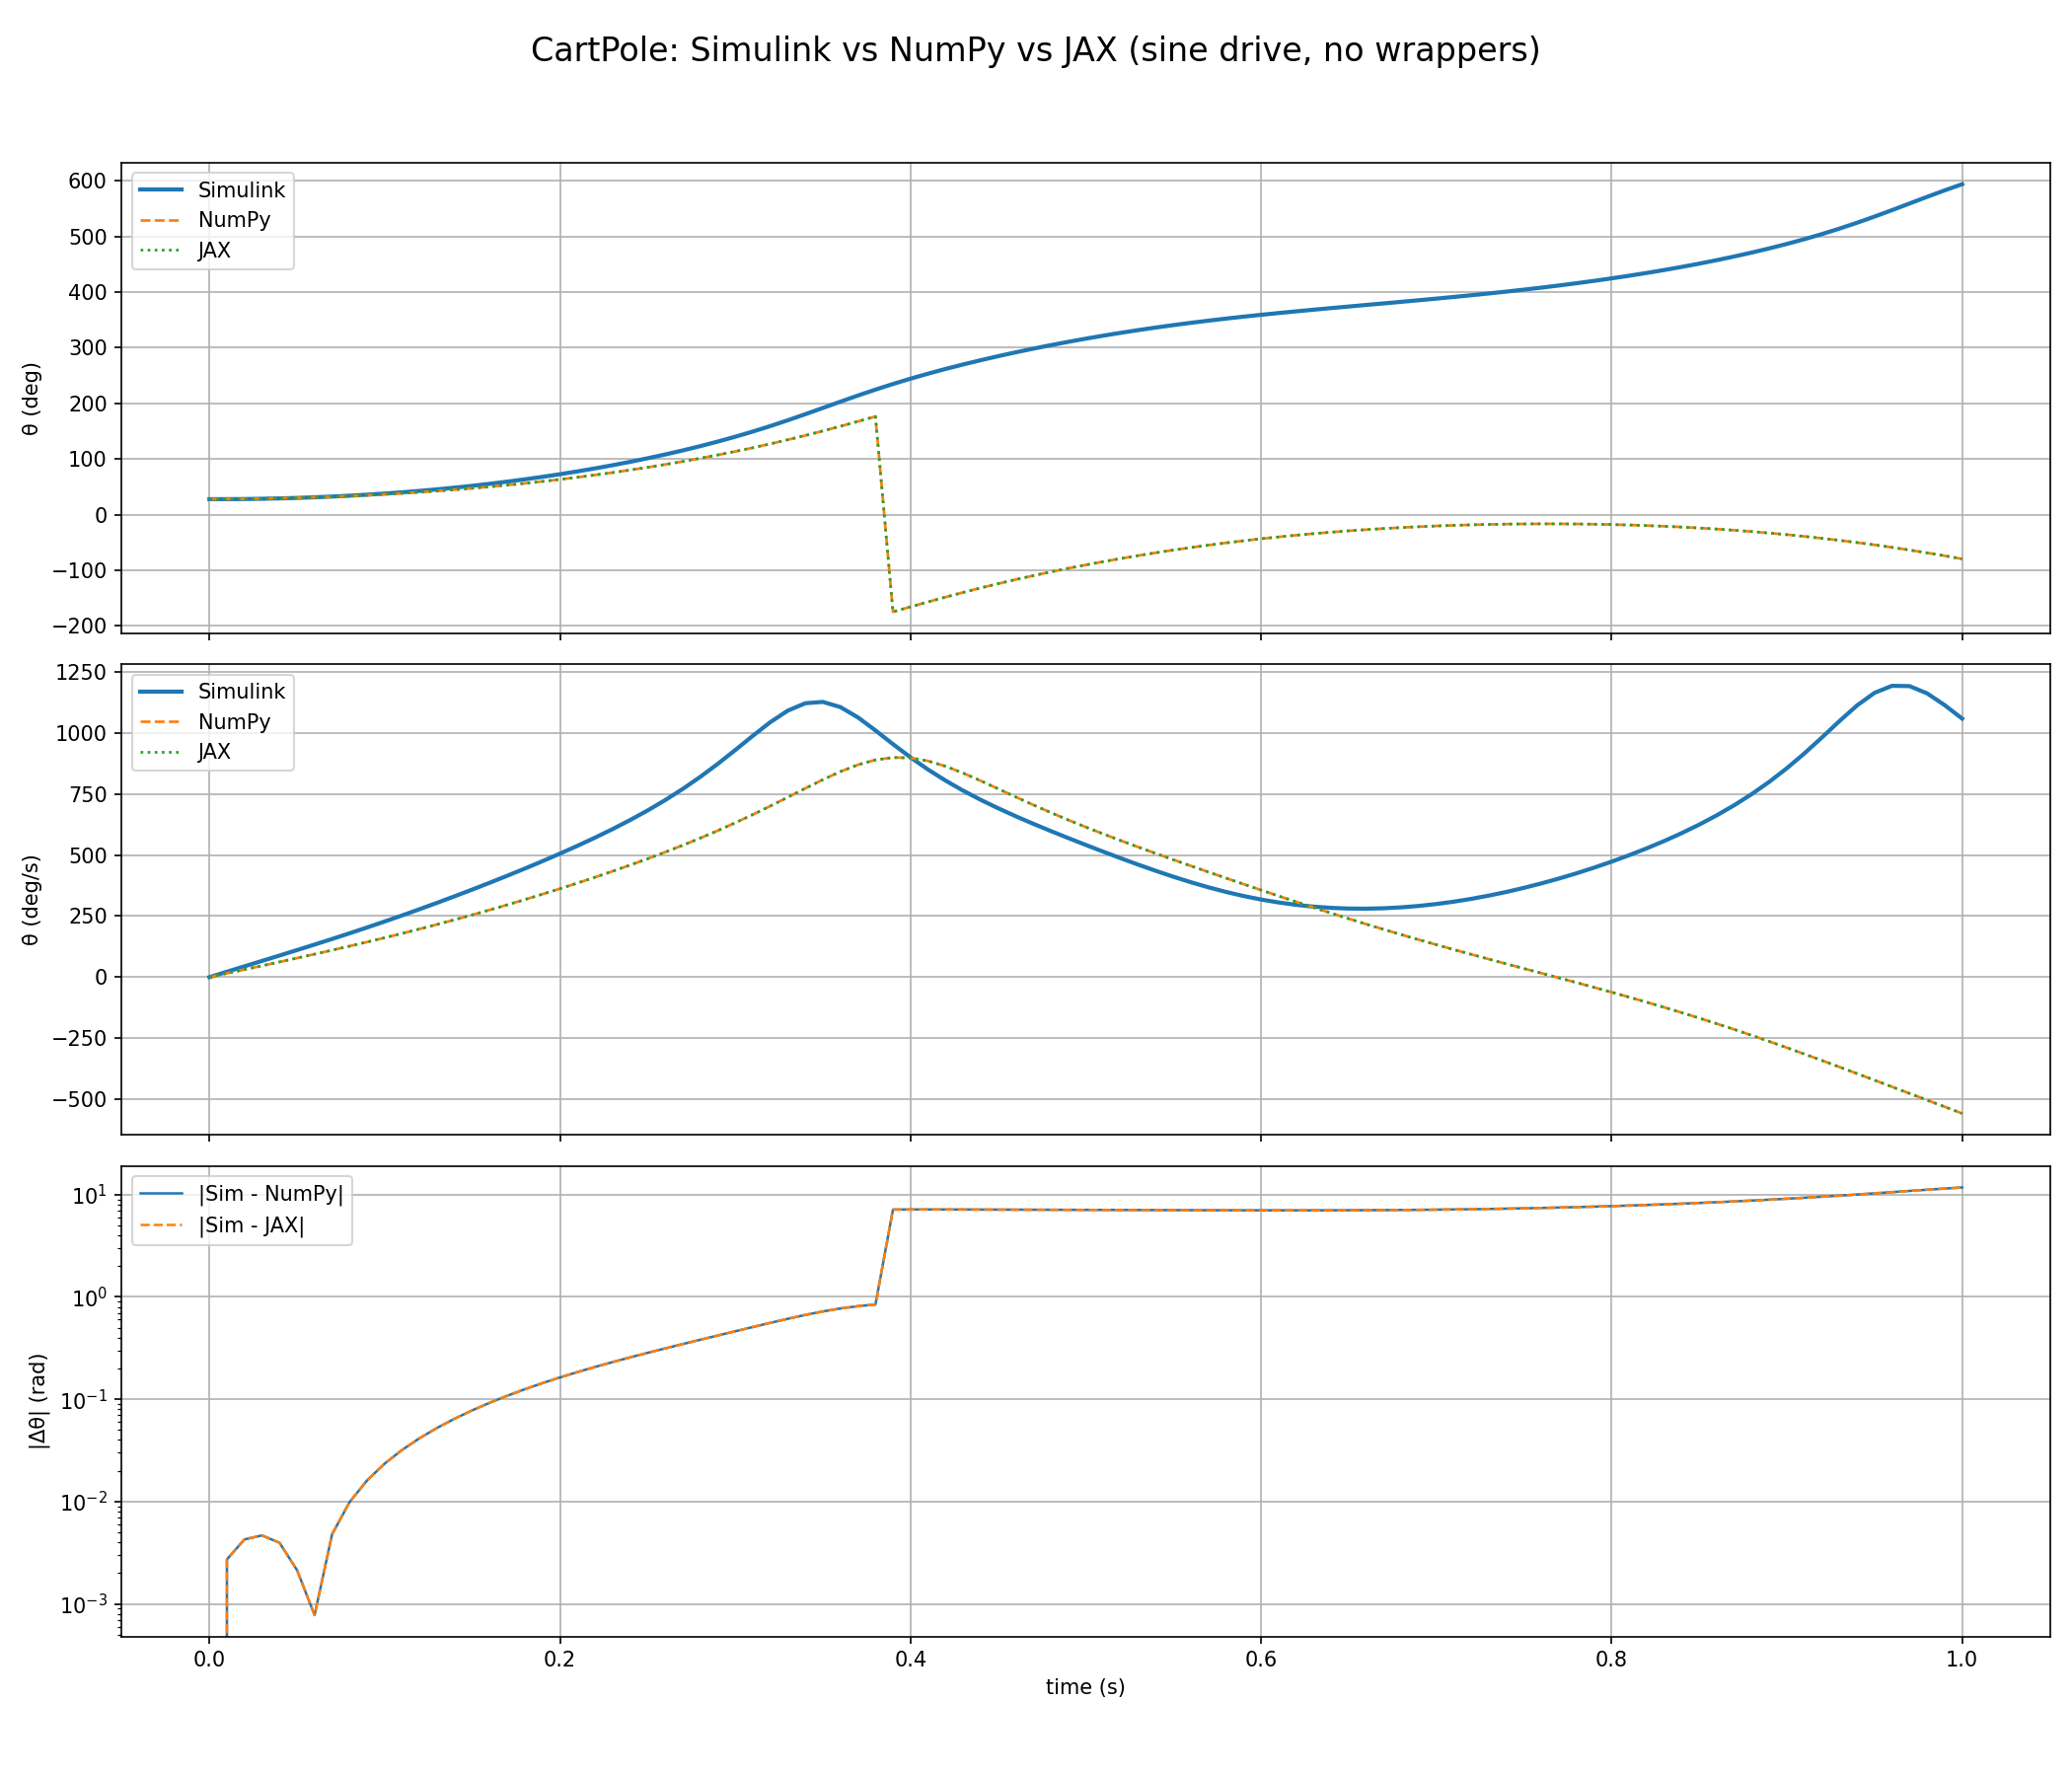

The data file committed next to this chart (first rows):
time_s, u_N, sim_theta_rad, sim_theta_dot_rad_s, np_theta_rad, np_theta_dot_rad_s, jx_theta_rad, jx_theta_dot_rad_s, sim_theta_deg, sim_theta_dot_deg_s, np_theta_deg, np_theta_dot_deg_s, jx_theta_deg, jx_theta_dot_deg_s, abs_diff_sim_np_rad, abs_diff_sim_jx_rad
0.0, 0.0, 0.4842, 0.0, 0.4842, 0.0, 0.4842, 0.0, 27.74, 0.0, 27.74, 0.0, 27.74, 0.0, 0.0, 0.0
0.01, 0.025, 0.4842, 0.3891, 0.487, 0.2722, 0.487, 0.2722, 27.74, 22.3, 27.9, 15.6, 27.9, 15.6, 0.002722, 0.002722
0.02, 0.05, 0.4881, 0.7753, 0.4924, 0.5437, 0.4924, 0.5437, 27.97, 44.42, 28.21, 31.15, 28.21, 31.15, 0.004268, 0.004268
0.03, 0.075, 0.4959, 1.161, 0.5006, 0.8156, 0.5006, 0.8156, 28.41, 66.49, 28.68, 46.73, 28.68, 46.73, 0.004672, 0.004672
0.04, 0.09999, 0.5075, 1.547, 0.5114, 1.089, 0.5114, 1.089, 29.08, 88.62, 29.3, 62.4, 29.3, 62.4, 0.003956, 0.003956
0.05, 0.125, 0.523, 1.936, 0.5251, 1.365, 0.5251, 1.365, 29.96, 110.9, 30.09, 78.2, 30.09, 78.2, 0.002138, 0.002138
0.06, 0.15, 0.5423, 2.33, 0.5415, 1.644, 0.5415, 1.644, 31.07, 133.5, 31.03, 94.22, 31.03, 94.22, 0.0007775, 0.0007775
0.07, 0.175, 0.5656, 2.73, 0.5608, 1.928, 0.5608, 1.928, 32.41, 156.4, 32.13, 110.5, 32.13, 110.5, 0.00479, 0.00479
0.08, 0.1999, 0.5929, 3.137, 0.583, 2.218, 0.583, 2.218, 33.97, 179.7, 33.4, 127.1, 33.4, 127.1, 0.009907, 0.009907
0.09, 0.2249, 0.6243, 3.553, 0.6081, 2.513, 0.6081, 2.513, 35.77, 203.6, 34.84, 144, 34.84, 144, 0.01614, 0.01614
0.1, 0.2499, 0.6598, 3.978, 0.6363, 2.816, 0.6363, 2.816, 37.8, 227.9, 36.46, 161.4, 36.46, 161.4, 0.02351, 0.02351
0.11, 0.2749, 0.6996, 4.414, 0.6676, 3.126, 0.6676, 3.126, 40.08, 252.9, 38.25, 179.1, 38.25, 179.1, 0.03203, 0.03203
0.12, 0.2998, 0.7437, 4.86, 0.702, 3.445, 0.702, 3.445, 42.61, 278.5, 40.22, 197.4, 40.22, 197.4, 0.04172, 0.04172
0.13, 0.3248, 0.7923, 5.317, 0.7397, 3.772, 0.7397, 3.772, 45.4, 304.6, 42.38, 216.1, 42.38, 216.1, 0.05261, 0.05261
0.14, 0.3497, 0.8455, 5.784, 0.7808, 4.108, 0.7808, 4.108, 48.44, 331.4, 44.74, 235.4, 44.74, 235.4, 0.06469, 0.06469
0.15, 0.3746, 0.9033, 6.262, 0.8253, 4.453, 0.8253, 4.453, 51.76, 358.8, 47.29, 255.1, 47.29, 255.1, 0.078, 0.078
0.16, 0.3996, 0.966, 6.75, 0.8734, 4.807, 0.8734, 4.807, 55.35, 386.8, 50.04, 275.4, 50.04, 275.4, 0.09255, 0.09255
0.17, 0.4245, 1.033, 7.25, 0.9251, 5.171, 0.9251, 5.171, 59.21, 415.4, 53.01, 296.3, 53.01, 296.3, 0.1083, 0.1083
0.18, 0.4494, 1.106, 7.762, 0.9806, 5.545, 0.9806, 5.545, 63.37, 444.7, 56.18, 317.7, 56.18, 317.7, 0.1254, 0.1254
0.19, 0.4743, 1.184, 8.287, 1.04, 5.928, 1.04, 5.928, 67.81, 474.8, 59.58, 339.6, 59.58, 339.6, 0.1437, 0.1437
0.2, 0.4992, 1.266, 8.827, 1.103, 6.321, 1.103, 6.321, 72.56, 505.7, 63.2, 362.2, 63.2, 362.2, 0.1634, 0.1634
0.21, 0.524, 1.355, 9.386, 1.17, 6.725, 1.17, 6.725, 77.62, 537.8, 67.05, 385.3, 67.05, 385.3, 0.1844, 0.1844
0.22, 0.5489, 1.449, 9.968, 1.242, 7.139, 1.242, 7.139, 83, 571.1, 71.14, 409.1, 71.14, 409.1, 0.2069, 0.2069
0.23, 0.5737, 1.548, 10.58, 1.317, 7.566, 1.317, 7.566, 88.71, 606.1, 75.48, 433.5, 75.48, 433.5, 0.2309, 0.2309
0.24, 0.5986, 1.654, 11.22, 1.397, 8.006, 1.397, 8.006, 94.77, 643, 80.07, 458.7, 80.07, 458.7, 0.2566, 0.2566
0.25, 0.6234, 1.766, 11.91, 1.482, 8.46, 1.482, 8.46, 101.2, 682.4, 84.91, 484.7, 84.91, 484.7, 0.2842, 0.2842
0.26, 0.6482, 1.885, 12.65, 1.571, 8.932, 1.571, 8.932, 108, 724.6, 90.03, 511.7, 90.03, 511.7, 0.314, 0.314
0.27, 0.673, 2.012, 13.44, 1.666, 9.422, 1.666, 9.422, 115.3, 770.3, 95.43, 539.8, 95.43, 539.8, 0.3463, 0.3463
0.28, 0.6977, 2.146, 14.31, 1.765, 9.933, 1.765, 9.933, 123, 819.7, 101.1, 569.1, 101.1, 569.1, 0.3814, 0.3814
0.29, 0.7225, 2.289, 15.24, 1.87, 10.47, 1.87, 10.47, 131.2, 873, 107.1, 599.8, 107.1, 599.8, 0.4198, 0.4198
0.3, 0.7472, 2.442, 16.22, 1.98, 11.03, 1.98, 11.03, 139.9, 929.6, 113.4, 631.9, 113.4, 631.9, 0.4618, 0.4618
0.31, 0.7719, 2.604, 17.24, 2.096, 11.62, 2.096, 11.62, 149.2, 987.8, 120.1, 665.5, 120.1, 665.5, 0.5079, 0.5079
0.32, 0.7966, 2.776, 18.22, 2.218, 12.23, 2.218, 12.23, 159.1, 1044, 127.1, 700.5, 127.1, 700.5, 0.5581, 0.5581
0.33, 0.8213, 2.959, 19.04, 2.347, 12.86, 2.347, 12.86, 169.5, 1091, 134.5, 736.6, 134.5, 736.6, 0.6117, 0.6117
0.34, 0.8459, 3.149, 19.57, 2.482, 13.49, 2.482, 13.49, 180.4, 1121, 142.2, 773, 142.2, 773, 0.6672, 0.6672
0.35, 0.8705, 3.345, 19.67, 2.623, 14.11, 2.623, 14.11, 191.6, 1127, 150.3, 808.6, 150.3, 808.6, 0.7218, 0.7218
0.36, 0.8951, 3.541, 19.3, 2.77, 14.69, 2.77, 14.69, 202.9, 1106, 158.7, 841.6, 158.7, 841.6, 0.7716, 0.7716
0.37, 0.9197, 3.734, 18.56, 2.921, 15.17, 2.921, 15.17, 214, 1063, 167.4, 869.4, 167.4, 869.4, 0.8128, 0.8128
0.38, 0.9443, 3.92, 17.63, 3.077, 15.52, 3.077, 15.52, 224.6, 1010, 176.3, 889.4, 176.3, 889.4, 0.8432, 0.8432
0.39, 0.9688, 4.096, 16.65, -3.05, 15.69, -3.05, 15.69, 234.7, 953.9, -174.7, 899.2, -174.7, 899.2, 7.146, 7.146
0.4, 0.9933, 4.263, 15.7, -2.893, 15.67, -2.893, 15.67, 244.2, 899.8, -165.8, 897.5, -165.8, 897.5, 7.156, 7.156
0.41, 1.018, 4.42, 14.83, -2.738, 15.45, -2.738, 15.45, 253.2, 850, -156.9, 884.9, -156.9, 884.9, 7.158, 7.158
0.42, 1.042, 4.568, 14.04, -2.588, 15.07, -2.588, 15.07, 261.7, 804.7, -148.3, 863.4, -148.3, 863.4, 7.156, 7.156
0.43, 1.067, 4.708, 13.33, -2.442, 14.58, -2.442, 14.58, 269.8, 763.6, -139.9, 835.5, -139.9, 835.5, 7.15, 7.15
0.44, 1.091, 4.842, 12.67, -2.302, 14.03, -2.302, 14.03, 277.4, 726.1, -131.9, 804.1, -131.9, 804.1, 7.143, 7.143
0.45, 1.116, 4.968, 12.07, -2.167, 13.46, -2.167, 13.46, 284.7, 691.4, -124.2, 771, -124.2, 771, 7.135, 7.135
0.46, 1.14, 5.089, 11.5, -2.038, 12.88, -2.038, 12.88, 291.6, 658.9, -116.8, 737.9, -116.8, 737.9, 7.127, 7.127
0.47, 1.164, 5.204, 10.96, -1.915, 12.31, -1.915, 12.31, 298.2, 628, -109.7, 705.3, -109.7, 705.3, 7.119, 7.119
0.48, 1.189, 5.314, 10.44, -1.798, 11.76, -1.798, 11.76, 304.5, 598.3, -103, 673.9, -103, 673.9, 7.111, 7.111
0.49, 1.213, 5.418, 9.939, -1.685, 11.23, -1.685, 11.23, 310.4, 569.5, -96.55, 643.6, -96.55, 643.6, 7.103, 7.103
0.5, 1.237, 5.518, 9.447, -1.578, 10.72, -1.578, 10.72, 316.1, 541.3, -90.41, 614.4, -90.41, 614.4, 7.096, 7.096
0.51, 1.261, 5.612, 8.965, -1.476, 10.23, -1.476, 10.23, 321.5, 513.7, -84.55, 586.3, -84.55, 586.3, 7.088, 7.088
0.52, 1.285, 5.702, 8.494, -1.378, 9.756, -1.378, 9.756, 326.7, 486.7, -78.96, 559, -78.96, 559, 7.08, 7.08
0.53, 1.31, 5.787, 8.036, -1.285, 9.292, -1.285, 9.292, 331.5, 460.4, -73.63, 532.4, -73.63, 532.4, 7.072, 7.072
0.54, 1.334, 5.867, 7.595, -1.197, 8.838, -1.197, 8.838, 336.2, 435.2, -68.57, 506.4, -68.57, 506.4, 7.064, 7.064
0.55, 1.358, 5.943, 7.176, -1.113, 8.39, -1.113, 8.39, 340.5, 411.1, -63.76, 480.7, -63.76, 480.7, 7.056, 7.056
0.56, 1.382, 6.015, 6.782, -1.033, 7.948, -1.033, 7.948, 344.6, 388.6, -59.21, 455.4, -59.21, 455.4, 7.048, 7.048
0.57, 1.406, 6.083, 6.419, -0.9583, 7.511, -0.9583, 7.511, 348.5, 367.8, -54.91, 430.3, -54.91, 430.3, 7.041, 7.041
0.58, 1.43, 6.147, 6.09, -0.8875, 7.077, -0.8875, 7.077, 352.2, 349, -50.85, 405.5, -50.85, 405.5, 7.034, 7.034
0.59, 1.454, 6.208, 5.799, -0.821, 6.648, -0.821, 6.648, 355.7, 332.3, -47.04, 380.9, -47.04, 380.9, 7.029, 7.029
... 41 more rows
